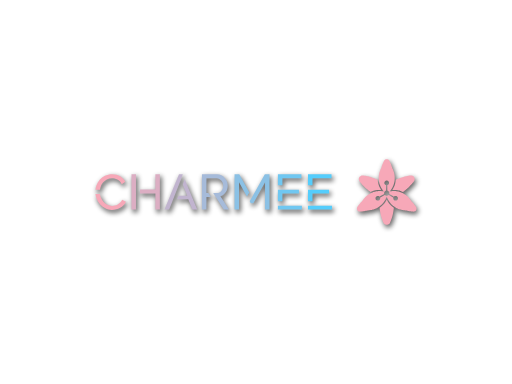
t = 0.00 s
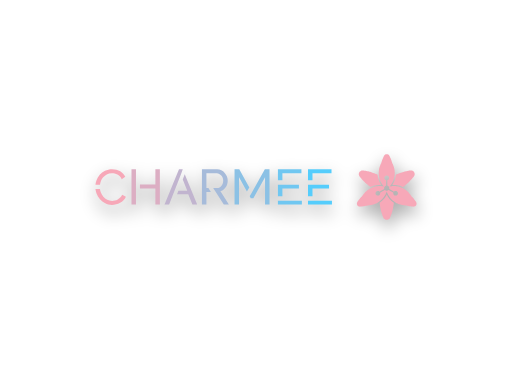
t = 1.00 s
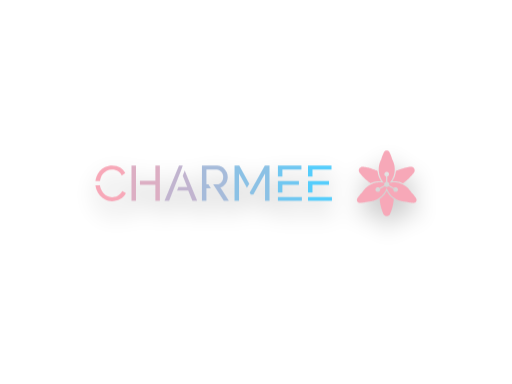
t = 1.50 s
t = 2.50 s: frame unchanged from t = 1.50 s, image omitted
t = 3.00 s: frame unchanged from t = 1.00 s, image omitted
t = 4.00 s: frame unchanged from t = 0.00 s, image omitted

The animated SVG that drew these frames (rendered in a browser with its animation timeline set to each time). Animation: 2 SMIL elements (animate=2), 1 CSS @keyframes rule; one cycle of 4.00 s.

<svg version="1.1" xmlns:cc="http://creativecommons.org/ns#" xmlns:dc="http://purl.org/dc/elements/1.1/" xmlns:rdf="http://www.w3.org/1999/02/22-rdf-syntax-ns#" xmlns="http://www.w3.org/2000/svg" xmlns:xlink="http://www.w3.org/1999/xlink" x="0px" y="0px" viewBox="0 0 1024 768" xml:space="preserve">
<style>
#logo-hover{
transform: matrix(1,0,0,1,0,0);
animation: shift 4s ease-in-out;
animation-fill-mode:forwards;
}

@keyframes shift {
	0% { transform: matrix(1,0,0,1,0,0); }
	50% { transform: matrix(1,0,0,1,0,-20); }
	100% { transform: matrix(1,0,0,1,0,0); }
}


</style>
<defs>
<filter id="f1" x="-50%" y="-50%" width="200%" height="200%">
  <feGaussianBlur id="blur1" in="SourceGraphic" stdDeviation="5" />
</filter>
</defs>
<path id="shadow" d="m773.41 318.34c-0.29 0-0.69 0.03-0.89 0.06-0.21 0.03-0.54 0.11-0.74 0.16-0.2 0.06-0.51 0.17-0.71 0.25-0.19 0.09-0.49 0.24-0.66 0.34-0.18 0.11-0.45 0.29-0.61 0.41-0.16 0.11-0.45 0.37-0.64 0.57-0.2 0.2-0.47 0.52-0.61 0.71-0.14 0.2-0.45 0.73-0.68 1.18-0.24 0.45-0.66 1.29-0.93 1.87-0.28 0.58-0.66 1.42-0.86 1.87-0.19 0.44-0.51 1.18-0.7 1.64-0.18 0.46-0.47 1.18-0.62 1.59-0.16 0.41-0.42 1.14-0.59 1.62s-0.44 1.29-0.6 1.8c-0.16 0.5-0.37 1.2-0.48 1.56-0.1 0.36-0.29 1.03-0.42 1.5l-0.23 0.86-0.68 1.39c-0.38 0.77-0.84 1.75-1.02 2.17-0.18 0.43-0.46 1.13-0.63 1.57-0.17 0.43-0.43 1.17-0.59 1.64-0.15 0.47-0.38 1.19-0.49 1.59-0.12 0.4-0.28 1.03-0.38 1.39-0.09 0.37-0.23 0.98-0.31 1.36s-0.2 1-0.27 1.38-0.17 1.02-0.23 1.44c-0.06 0.41-0.14 1.11-0.19 1.56s-0.11 1.12-0.14 1.5c-0.03 0.42-0.05 1.45-0.05 2.67s0.02 2.24 0.06 2.67c0.02 0.38 0.09 1.05 0.13 1.5 0.05 0.45 0.14 1.2 0.21 1.67 0.07 0.48 0.2 1.26 0.29 1.75s0.25 1.25 0.35 1.68 0.28 1.12 0.39 1.54c0.12 0.42 0.33 1.11 0.46 1.53 0.14 0.43 0.36 1.07 0.49 1.44 0.13 0.36 0.34 0.94 0.48 1.27 0.13 0.33 0.36 0.9 0.52 1.25 0.15 0.36 0.48 1.06 0.72 1.57 0.25 0.5 0.62 1.23 0.84 1.62 0.21 0.39 0.61 1.09 0.89 1.55 0.27 0.45 0.76 1.21 1.07 1.68 0.32 0.48 0.81 1.17 1.09 1.55 0.28 0.37 0.73 0.96 1 1.29 0.26 0.33 0.62 0.76 0.78 0.95 0.17 0.2 0.3 0.36 0.29 0.37-0.01 0-0.25-0.04-0.55-0.09-0.3-0.06-0.99-0.17-1.54-0.25s-1.39-0.18-1.86-0.23c-0.47-0.04-1.19-0.1-1.61-0.13-0.41-0.03-1.48-0.05-2.37-0.05-0.9 0-1.96 0.02-2.36 0.05s-1.04 0.08-1.42 0.11c-0.38 0.04-0.98 0.1-1.33 0.15-0.36 0.04-0.99 0.14-1.42 0.2-0.42 0.07-1.01 0.18-1.31 0.24s-0.75 0.15-1 0.21c-0.26 0.05-0.76 0.18-1.13 0.27s-0.99 0.26-1.4 0.37c-0.4 0.12-1.12 0.35-1.59 0.5-0.48 0.16-1.2 0.42-1.61 0.58-0.4 0.16-1.06 0.42-1.45 0.59-0.39 0.16-1.03 0.46-1.44 0.65-0.4 0.18-1.07 0.52-1.5 0.75-0.42 0.22-1.03 0.55-1.35 0.74-0.32 0.18-0.89 0.52-1.25 0.75-0.37 0.22-0.96 0.61-1.32 0.85-0.35 0.24-0.89 0.62-1.18 0.83-0.3 0.22-0.84 0.63-1.19 0.91-0.35 0.27-0.91 0.73-1.25 1.02-0.33 0.29-0.84 0.74-1.13 1-0.29 0.27-0.83 0.79-1.21 1.17s-0.91 0.92-1.17 1.21-0.66 0.74-0.89 1-0.66 0.79-0.96 1.17c-0.31 0.38-0.79 1.01-1.09 1.42-0.29 0.4-0.84 1.19-1.22 1.77l-0.69 1.04-1.07 1.09c-0.58 0.59-1.4 1.46-1.82 1.91-0.41 0.46-1.01 1.14-1.33 1.5-0.31 0.37-0.93 1.12-1.37 1.67s-1.06 1.34-1.36 1.75c-0.31 0.42-0.78 1.05-1.04 1.42s-0.79 1.15-1.18 1.73c-0.39 0.59-0.8 1.24-0.93 1.44-0.12 0.21-0.27 0.51-0.34 0.67s-0.17 0.44-0.23 0.63c-0.06 0.18-0.14 0.5-0.18 0.71-0.06 0.27-0.08 0.56-0.08 1.1 0.01 0.59 0.02 0.81 0.1 1.15 0.05 0.23 0.15 0.59 0.22 0.79 0.07 0.21 0.22 0.56 0.34 0.78 0.11 0.23 0.31 0.55 0.43 0.73 0.13 0.17 0.33 0.43 0.44 0.56 0.12 0.14 0.37 0.37 0.55 0.53 0.19 0.15 0.45 0.36 0.59 0.45s0.42 0.25 0.63 0.35c0.2 0.11 0.54 0.25 0.74 0.32s0.56 0.18 0.79 0.23c0.37 0.08 0.54 0.09 1.34 0.09 0.51-0.01 1.25-0.03 1.65-0.06 0.4-0.02 1.06-0.07 1.46-0.11 0.4-0.03 1.17-0.11 1.71-0.16 0.54-0.06 1.44-0.18 2-0.25 0.56-0.08 1.41-0.22 1.88-0.3s1.24-0.22 1.71-0.31 1.19-0.24 1.6-0.34c0.42-0.09 1.31-0.3 1.98-0.48 0.68-0.17 1.39-0.35 1.58-0.39 0.2-0.04 0.71-0.09 1.23-0.12 0.48-0.02 1.3-0.08 1.8-0.13s1.27-0.13 1.69-0.19 1.1-0.16 1.5-0.23 1.09-0.2 1.52-0.29c0.44-0.09 1.15-0.26 1.59-0.37 0.43-0.11 1.02-0.27 1.31-0.35 0.29-0.09 0.9-0.28 1.36-0.43 0.45-0.15 1.16-0.4 1.56-0.55 0.4-0.14 1.02-0.39 1.37-0.53 0.36-0.15 0.96-0.42 1.34-0.59s0.92-0.43 1.21-0.57c0.29-0.15 0.86-0.45 1.27-0.67 0.41-0.23 1.08-0.61 1.48-0.85s1.08-0.66 1.5-0.94c0.43-0.28 1.06-0.71 1.4-0.96s0.9-0.67 1.24-0.93 0.89-0.71 1.23-1 0.88-0.76 1.2-1.05c0.32-0.3 1.03-0.98 1.56-1.53 0.54-0.55 1.22-1.27 1.52-1.61 0.29-0.33 0.73-0.85 0.97-1.14 0.24-0.3 0.71-0.9 1.04-1.33 0.32-0.44 0.74-1.01 0.92-1.28 0.19-0.27 0.51-0.75 0.72-1.08 0.22-0.33 0.52-0.82 0.68-1.08s0.47-0.81 0.7-1.21c0.22-0.4 0.6-1.11 0.83-1.58 0.23-0.46 0.56-1.16 0.74-1.54 0.17-0.38 0.49-1.14 0.7-1.68 0.22-0.54 0.46-1.19 0.55-1.45 0.09-0.25 0.17-0.47 0.19-0.47 0.01 0 0.06 0.14 0.11 0.31 0.06 0.16 0.22 0.62 0.37 1.01s0.44 1.11 0.65 1.6c0.21 0.5 0.63 1.4 0.93 2 0.3 0.61 0.72 1.42 0.93 1.8 0.22 0.38 0.51 0.89 0.66 1.14 0.15 0.26 0.46 0.75 0.69 1.11 0.23 0.35 0.62 0.93 0.86 1.27s0.66 0.92 0.93 1.27c0.27 0.36 0.68 0.89 0.93 1.19 0.24 0.29 0.67 0.81 0.97 1.14 0.29 0.34 1.06 1.15 1.72 1.81 0.65 0.65 1.44 1.41 1.75 1.68 0.31 0.28 0.78 0.68 1.04 0.9 0.27 0.22 0.74 0.6 1.05 0.84s0.87 0.66 1.24 0.93c0.38 0.27 1.01 0.7 1.4 0.96 0.39 0.25 1.04 0.66 1.44 0.9s1.01 0.59 1.36 0.78c0.34 0.19 1.05 0.56 1.58 0.82s1.26 0.6 1.63 0.76 1.02 0.43 1.46 0.61c0.44 0.17 1.21 0.45 1.73 0.63 0.51 0.18 1.35 0.44 1.85 0.58 0.51 0.15 1.23 0.35 1.61 0.44s1 0.23 1.38 0.31c0.37 0.08 1.02 0.2 1.43 0.27 0.4 0.07 1.08 0.18 1.5 0.23 0.42 0.06 1.17 0.14 1.67 0.19 0.51 0.05 1.31 0.1 1.78 0.13 0.47 0.02 0.96 0.06 1.1 0.09 0.14 0.02 0.67 0.15 1.17 0.28 0.51 0.14 1.33 0.34 1.82 0.46 0.49 0.11 1.36 0.3 1.93 0.42 0.58 0.11 1.48 0.28 2 0.38 0.53 0.08 1.42 0.22 1.99 0.3 0.56 0.08 1.46 0.2 2 0.26 0.54 0.05 1.3 0.13 1.71 0.16 0.4 0.04 1.05 0.09 1.46 0.11 0.4 0.03 1.14 0.05 1.64 0.06 0.81 0 0.97-0.01 1.34-0.09 0.23-0.05 0.57-0.14 0.75-0.21 0.18-0.06 0.52-0.2 0.75-0.31 0.23-0.12 0.53-0.29 0.67-0.38 0.13-0.09 0.4-0.3 0.58-0.45 0.19-0.16 0.43-0.39 0.55-0.53 0.12-0.13 0.32-0.39 0.44-0.56 0.13-0.18 0.32-0.51 0.44-0.73 0.12-0.23 0.28-0.61 0.36-0.85s0.18-0.61 0.22-0.83c0.05-0.28 0.07-0.6 0.07-1.08 0-0.49-0.02-0.8-0.07-1.06-0.04-0.21-0.12-0.53-0.18-0.71-0.06-0.19-0.17-0.47-0.23-0.63-0.07-0.16-0.23-0.46-0.35-0.67-0.12-0.2-0.54-0.85-0.93-1.44-0.38-0.58-0.91-1.36-1.18-1.73-0.26-0.37-0.75-1.04-1.1-1.5-0.34-0.46-0.95-1.25-1.36-1.75-0.4-0.5-0.99-1.22-1.31-1.59-0.31-0.36-0.91-1.04-1.33-1.49-0.41-0.46-1.23-1.32-1.82-1.92l-1.07-1.09-0.65-0.98c-0.35-0.54-0.85-1.26-1.09-1.6-0.25-0.35-0.64-0.87-0.87-1.17s-0.61-0.77-0.84-1.04c-0.23-0.28-0.61-0.73-0.85-1s-0.74-0.81-1.11-1.21c-0.38-0.39-1.02-1.04-1.45-1.43-0.42-0.39-0.95-0.88-1.18-1.08s-0.67-0.57-0.98-0.83c-0.31-0.25-0.95-0.75-1.42-1.1s-1.26-0.92-1.77-1.25c-0.5-0.34-1.26-0.82-1.69-1.08-0.42-0.25-1.15-0.66-1.6-0.91-0.46-0.25-1.15-0.6-1.53-0.78-0.37-0.18-0.94-0.44-1.25-0.58s-0.9-0.39-1.31-0.56c-0.41-0.16-1.09-0.42-1.5-0.57-0.42-0.15-1.06-0.37-1.44-0.49s-1.02-0.31-1.43-0.42c-0.4-0.11-1.01-0.27-1.35-0.35s-1.03-0.23-1.54-0.33c-0.5-0.11-1.28-0.25-1.73-0.31-0.44-0.07-1.13-0.17-1.52-0.21-0.39-0.05-1.05-0.12-1.46-0.15-0.42-0.03-1.29-0.08-1.94-0.11-0.65-0.02-1.6-0.03-2.1-0.02-0.51 0.02-1.25 0.04-1.65 0.07-0.4 0.02-1.11 0.08-1.58 0.12-0.47 0.05-1.25 0.14-1.73 0.21-0.49 0.07-1.18 0.18-1.55 0.25-0.36 0.07-0.67 0.12-0.68 0.11s0.11-0.16 0.25-0.33c0.15-0.16 0.51-0.59 0.79-0.95 0.29-0.35 0.75-0.95 1.03-1.32 0.27-0.37 0.76-1.06 1.08-1.54s0.81-1.25 1.09-1.7c0.27-0.46 0.64-1.1 0.82-1.42s0.54-1.04 0.81-1.59c0.28-0.55 0.61-1.26 0.75-1.58 0.15-0.32 0.42-0.98 0.61-1.46s0.44-1.15 0.55-1.48c0.12-0.33 0.29-0.84 0.38-1.13 0.09-0.28 0.23-0.74 0.31-1.02 0.08-0.27 0.22-0.75 0.3-1.06s0.22-0.89 0.31-1.29c0.09-0.41 0.23-1.08 0.31-1.51 0.08-0.42 0.21-1.16 0.27-1.64 0.07-0.48 0.16-1.15 0.19-1.48 0.04-0.34 0.1-0.96 0.13-1.4 0.04-0.44 0.08-1.49 0.09-2.34 0.02-0.97 0.01-1.9-0.02-2.52-0.03-0.54-0.09-1.37-0.13-1.85-0.05-0.49-0.12-1.17-0.17-1.53-0.05-0.35-0.14-0.99-0.21-1.41-0.07-0.43-0.2-1.14-0.29-1.58s-0.24-1.1-0.34-1.48c-0.09-0.37-0.25-0.97-0.35-1.33s-0.29-0.98-0.42-1.39-0.39-1.18-0.59-1.71c-0.19-0.53-0.52-1.35-0.72-1.83-0.21-0.49-0.69-1.51-1.06-2.28l-0.69-1.39-0.29-1.09c-0.17-0.59-0.42-1.48-0.56-1.96-0.15-0.48-0.41-1.31-0.59-1.83-0.17-0.53-0.52-1.51-0.78-2.19-0.25-0.67-0.62-1.62-0.82-2.11-0.21-0.49-0.52-1.21-0.69-1.61-0.18-0.4-0.54-1.17-0.8-1.72s-0.67-1.37-0.9-1.81c-0.23-0.45-0.54-0.97-0.67-1.16-0.14-0.2-0.42-0.52-0.61-0.72-0.2-0.2-0.49-0.46-0.64-0.57-0.16-0.12-0.44-0.3-0.61-0.41-0.18-0.1-0.48-0.25-0.67-0.34-0.19-0.08-0.51-0.19-0.71-0.25-0.19-0.05-0.54-0.13-0.77-0.16-0.23-0.04-0.65-0.06-0.94-0.06zm-549.12 29.96c-5.37 0-10.04 1.09-14.21 3.08-4.28 2.09-7.75 4.77-10.63 8.15-2.89 3.38-5.07 7.15-6.56 11.33-1.1 2.98-1.69 5.96-1.99 8.84h9.04c0.3-1.89 0.7-3.78 1.29-5.66 1-3.28 2.59-6.27 4.67-8.85 1.99-2.58 4.57-4.77 7.56-6.36 2.98-1.59 6.45-2.48 10.43-2.48 1.79 0 3.57 0.2 5.46 0.6 1.79 0.39 3.58 1.09 5.37 1.98 1.69 1 3.38 2.19 4.87 3.68 1.49 1.59 2.78 3.48 3.87 5.66l7.06-4.57c-2.19-4.57-5.57-8.24-10.04-11.13-4.57-2.78-9.94-4.27-16.19-4.27zm38.71 0.4v70.54h8.94v-70.54h-8.94zm47.79 0v30.5h-30.9v7.95h30.9v32.09h8.94v-70.54h-8.94zm47.22 0l-28.91 70.54h9.14l23.55-60.21 3.77-10.33h-7.55zm45.88 0v70.54h8.94v-25.33h8.94l-4.96-7.95h-3.98v-29.31h20.77c1.69 0 3.28 0.39 4.87 1.19 1.59 0.79 2.88 1.79 4.07 3.18s2.09 2.88 2.78 4.67c0.7 1.79 1.1 3.68 1.1 5.56 0 1.99-0.3 3.78-0.9 5.57-0.69 1.89-1.49 3.37-2.48 4.77-1.1 1.39-2.39 2.48-3.88 3.18-1.49 0.79-3.18 1.19-4.97 1.19h-7.85l5.17 7.95 16.1 25.33h10.13l-17.09-27.02c2.19-0.5 4.27-1.49 6.06-2.88 1.79-1.3 3.38-2.88 4.67-4.77 1.29-1.79 2.29-3.88 2.98-6.16 0.7-2.29 1.1-4.67 1.1-7.16 0-2.78-0.6-5.46-1.59-8.14-1.1-2.69-2.59-5.07-4.47-7.26-1.89-2.18-4.18-3.87-6.76-5.16-2.58-1.3-5.47-1.99-8.55-1.99h-30.2zm65.2 0v70.54h8.95v-54.54l15.79 28.21 4.77-8.14-20.07-36.07h-9.44zm60.61 0l-25.63 45.8-4.67 8.15 2.18 3.88h5.07l23.45-41.83v54.54h8.94v-70.54h-9.34zm26.14 0v21.86h8.94v-13.91h38.06v-7.95h-47zm60.16 0v21.86h8.94v-13.91h38.06v-7.95h-47zm108.8 2.29c-0.32 0-0.7 0.02-0.85 0.04-0.16 0.02-0.46 0.07-0.67 0.12-0.22 0.05-0.56 0.14-0.76 0.21-0.21 0.07-0.62 0.25-0.92 0.4s-0.72 0.39-0.94 0.55c-0.21 0.15-0.59 0.47-0.82 0.69-0.24 0.23-0.53 0.53-0.64 0.67s-0.29 0.4-0.41 0.57c-0.11 0.17-0.3 0.5-0.42 0.73-0.11 0.23-0.27 0.59-0.35 0.81s-0.19 0.62-0.25 0.88c-0.06 0.27-0.13 0.73-0.16 1.03-0.04 0.41-0.03 0.69 0 1.1 0.03 0.31 0.09 0.76 0.15 1.01 0.06 0.26 0.15 0.58 0.2 0.73 0.04 0.15 0.16 0.44 0.25 0.65s0.26 0.54 0.39 0.75c0.12 0.21 0.55 0.82 0.96 1.36 0.4 0.53 1.07 1.39 1.47 1.89s0.91 1.14 1.14 1.42c0.24 0.27 0.75 0.88 1.14 1.34 0.39 0.45 1.01 1.16 1.37 1.56s1.04 1.13 1.5 1.62c0.46 0.5 1.33 1.39 1.92 1.98 0.6 0.6 1.46 1.44 1.92 1.88 0.46 0.43 1.27 1.18 1.79 1.65 0.53 0.48 1.33 1.18 1.78 1.57 0.44 0.38 1.19 1 1.64 1.37 0.46 0.38 1.18 0.95 1.59 1.28 0.41 0.32 1.18 0.91 1.71 1.3 0.52 0.4 1.3 0.96 1.71 1.26 0.41 0.29 0.78 0.53 0.81 0.53 0.04-0.01 0.27-0.1 0.52-0.22s0.81-0.36 1.23-0.54c0.43-0.18 1.13-0.47 1.57-0.63 0.43-0.17 1.15-0.42 1.58-0.56 0.44-0.15 1.15-0.37 1.59-0.5 0.43-0.12 1.13-0.31 1.54-0.42 0.41-0.1 0.92-0.22 1.13-0.27s0.72-0.15 1.11-0.23c0.4-0.07 1.09-0.2 1.54-0.27 0.44-0.06 1.11-0.16 1.47-0.21 0.37-0.04 0.98-0.11 1.36-0.14 0.38-0.04 1.04-0.09 1.48-0.11 0.43-0.03 1.44-0.05 2.23-0.06 0.79 0 1.76 0.01 2.16 0.03l0.72 0.04-0.31-0.47c-0.17-0.26-0.48-0.76-0.68-1.1-0.21-0.35-0.55-0.92-0.75-1.28-0.19-0.35-0.65-1.22-1-1.93s-0.79-1.67-0.99-2.13c-0.19-0.46-0.48-1.16-0.63-1.56-0.16-0.41-0.43-1.17-0.61-1.71s-0.42-1.31-0.53-1.72c-0.12-0.4-0.32-1.14-0.44-1.65-0.13-0.51-0.32-1.36-0.42-1.89-0.11-0.54-0.25-1.33-0.32-1.75-0.06-0.42-0.17-1.17-0.22-1.67-0.06-0.49-0.12-1.05-0.14-1.24-0.01-0.19-0.04-0.36-0.07-0.38s-0.43-0.21-0.89-0.42c-0.47-0.21-1.31-0.57-1.86-0.81s-1.43-0.6-1.95-0.81c-0.51-0.21-1.33-0.53-1.81-0.71s-1.31-0.49-1.84-0.67c-0.52-0.19-1.38-0.49-1.89-0.66-0.52-0.17-1.36-0.44-1.87-0.6-0.52-0.16-1.32-0.4-1.79-0.54-0.48-0.13-1.18-0.33-1.57-0.44-0.39-0.1-1.27-0.33-1.94-0.49-0.68-0.17-1.63-0.4-2.11-0.51-0.48-0.1-1.19-0.25-1.56-0.33-0.38-0.08-1.19-0.24-1.8-0.35-0.6-0.12-1.38-0.26-1.73-0.31-0.34-0.06-1.06-0.17-1.59-0.26-0.52-0.08-1.55-0.22-2.28-0.31-1.02-0.13-1.44-0.17-1.89-0.16zm97.4 0.01c-0.51-0.01-0.92 0.01-1.23 0.05-0.25 0.03-0.89 0.12-1.42 0.19-0.52 0.07-1.5 0.21-2.16 0.31-0.67 0.11-1.72 0.28-2.34 0.4-0.62 0.11-1.41 0.26-1.75 0.33-0.35 0.07-1.17 0.25-1.84 0.39-0.66 0.15-1.7 0.39-2.31 0.54-0.61 0.16-1.61 0.42-2.23 0.59s-1.6 0.45-2.19 0.62c-0.58 0.18-1.87 0.59-2.86 0.92-0.98 0.33-2.35 0.81-3.03 1.06-0.69 0.26-1.78 0.68-2.42 0.94-0.65 0.26-1.59 0.65-2.09 0.87-0.51 0.22-1.22 0.53-1.59 0.7-0.36 0.16-0.75 0.34-0.86 0.39l-0.19 0.1-0.07 0.74c-0.04 0.41-0.12 1.1-0.17 1.52-0.06 0.42-0.16 1.11-0.23 1.52s-0.21 1.11-0.3 1.56-0.28 1.26-0.41 1.8c-0.14 0.54-0.38 1.42-0.54 1.95s-0.43 1.35-0.59 1.81c-0.16 0.47-0.45 1.23-0.64 1.7s-0.47 1.15-0.63 1.5c-0.16 0.36-0.5 1.09-0.77 1.63s-0.68 1.32-0.91 1.75c-0.24 0.42-0.6 1.05-0.81 1.4-0.21 0.34-0.52 0.84-0.68 1.1l-0.31 0.47 0.72-0.04c0.4-0.02 1.37-0.03 2.16-0.03 0.79 0.01 1.79 0.03 2.23 0.06 0.43 0.02 1.09 0.07 1.46 0.11 0.37 0.03 0.97 0.1 1.35 0.14 0.38 0.05 1 0.13 1.38 0.19s0.99 0.17 1.36 0.23c0.36 0.07 1.04 0.21 1.5 0.31 0.46 0.11 1.19 0.29 1.62 0.4 0.44 0.12 1.16 0.32 1.6 0.46s1.15 0.37 1.58 0.52 1.19 0.43 1.68 0.63 1.23 0.51 1.63 0.69 0.79 0.36 0.86 0.39l0.13 0.06 0.76-0.55c0.43-0.3 1.13-0.82 1.58-1.15s1.15-0.87 1.56-1.19c0.42-0.33 1.1-0.87 1.53-1.21 0.42-0.35 1.07-0.88 1.44-1.19 0.36-0.31 1.03-0.89 1.48-1.28 0.45-0.4 1.08-0.97 1.42-1.27 0.33-0.31 1.15-1.09 1.83-1.74s1.76-1.73 2.4-2.4c0.65-0.67 1.4-1.46 1.67-1.76s0.72-0.8 1-1.11c0.27-0.31 0.78-0.89 1.13-1.29 0.34-0.4 0.89-1.05 1.21-1.44s0.84-1.03 1.15-1.42 0.9-1.15 1.3-1.69c0.41-0.53 0.84-1.14 0.96-1.35s0.3-0.54 0.39-0.75 0.21-0.53 0.27-0.71 0.14-0.51 0.19-0.73 0.11-0.64 0.13-0.95c0.04-0.41 0.04-0.67 0.01-1.09-0.03-0.31-0.1-0.77-0.16-1.04s-0.17-0.66-0.26-0.88c-0.08-0.22-0.24-0.58-0.35-0.81-0.12-0.23-0.3-0.56-0.42-0.73-0.11-0.18-0.27-0.4-0.35-0.5-0.09-0.11-0.31-0.35-0.49-0.54-0.19-0.19-0.47-0.46-0.63-0.59s-0.45-0.34-0.65-0.48c-0.2-0.13-0.56-0.32-0.8-0.44-0.23-0.11-0.62-0.27-0.87-0.35-0.24-0.08-0.64-0.18-0.89-0.23-0.34-0.07-0.65-0.1-1.23-0.11zm-452.76 7.34l-3.88 10.53 8.94 22.75h-17.68l-2.68 6.96h22.35l8.35 20.66h9.54l-24.94-60.9zm404.2 2.76c0.14 0.01 0.34 0.03 0.46 0.04 0.11 0.01 0.35 0.06 0.53 0.11 0.18 0.04 0.5 0.15 0.7 0.24s0.53 0.27 0.73 0.4c0.21 0.13 0.52 0.4 0.71 0.58 0.18 0.19 0.43 0.48 0.55 0.65 0.11 0.17 0.26 0.42 0.33 0.56s0.18 0.38 0.23 0.54c0.06 0.17 0.14 0.46 0.18 0.65 0.06 0.25 0.08 0.53 0.08 0.94-0.01 0.43-0.03 0.68-0.09 0.96-0.05 0.21-0.15 0.53-0.22 0.72-0.07 0.18-0.23 0.5-0.35 0.69-0.12 0.2-0.33 0.5-0.47 0.67s-0.41 0.42-0.59 0.57c-0.19 0.15-0.48 0.35-0.65 0.45s-0.5 0.25-0.73 0.33l-0.42 0.15v5.44 5.45l0.39 0.12c0.21 0.06 0.52 0.18 0.68 0.26 0.17 0.08 0.48 0.26 0.69 0.4s0.55 0.42 0.74 0.61c0.2 0.2 0.48 0.55 0.64 0.79 0.16 0.23 0.36 0.6 0.45 0.8 0.09 0.21 0.21 0.55 0.26 0.77 0.06 0.21 0.13 0.58 0.15 0.82 0.03 0.24 0.04 0.59 0.02 0.79-0.01 0.19-0.06 0.54-0.11 0.78s-0.07 0.45-0.05 0.47c0.02 0.01 2.15 1.24 4.72 2.73l4.68 2.7 0.22-0.21c0.12-0.11 0.34-0.28 0.48-0.38s0.4-0.25 0.58-0.33c0.18-0.09 0.45-0.2 0.6-0.25 0.14-0.05 0.36-0.11 0.47-0.13 0.11-0.03 0.37-0.07 0.59-0.09 0.25-0.02 0.54-0.02 0.81 0 0.24 0.02 0.58 0.08 0.77 0.13s0.5 0.16 0.7 0.25c0.2 0.08 0.53 0.26 0.73 0.4 0.2 0.13 0.52 0.39 0.7 0.58 0.19 0.18 0.45 0.5 0.58 0.7 0.14 0.2 0.32 0.53 0.41 0.74 0.08 0.2 0.19 0.51 0.24 0.7 0.05 0.18 0.1 0.52 0.13 0.75 0.03 0.29 0.03 0.55 0 0.84-0.03 0.23-0.08 0.57-0.13 0.74-0.04 0.18-0.13 0.46-0.2 0.62-0.07 0.17-0.2 0.43-0.29 0.59-0.1 0.16-0.25 0.39-0.35 0.52-0.09 0.12-0.3 0.34-0.46 0.5-0.16 0.15-0.41 0.36-0.57 0.46-0.16 0.11-0.43 0.27-0.61 0.36s-0.48 0.21-0.67 0.27c-0.18 0.06-0.49 0.13-0.68 0.15-0.22 0.04-0.57 0.05-0.94 0.03-0.45-0.02-0.68-0.05-0.98-0.13-0.22-0.06-0.61-0.21-0.86-0.34-0.25-0.12-0.58-0.32-0.73-0.43s-0.41-0.36-0.59-0.54c-0.17-0.18-0.39-0.44-0.49-0.59-0.1-0.14-0.26-0.44-0.36-0.65-0.11-0.22-0.24-0.57-0.3-0.8-0.08-0.33-0.11-0.53-0.12-1.05-0.02-0.52 0-0.72 0.06-1.02l0.08-0.36-0.38-0.22c-0.21-0.13-1.36-0.79-2.57-1.49-1.2-0.7-3.15-1.82-4.33-2.5l-2.14-1.24-0.37 0.32c-0.2 0.17-0.53 0.41-0.72 0.53-0.19 0.13-0.53 0.3-0.74 0.39-0.22 0.08-0.56 0.2-0.75 0.24-0.19 0.05-0.55 0.11-0.8 0.13-0.32 0.04-0.58 0.04-0.89 0-0.25-0.02-0.57-0.07-0.72-0.1-0.15-0.04-0.39-0.11-0.52-0.15-0.14-0.05-0.42-0.17-0.63-0.27-0.2-0.1-0.48-0.26-0.62-0.36-0.14-0.09-0.39-0.3-0.57-0.45l-0.32-0.28-4.5 2.6c-2.47 1.43-4.6 2.66-4.71 2.72l-0.21 0.12 0.07 0.37c0.07 0.3 0.08 0.5 0.06 1.02-0.01 0.52-0.03 0.72-0.12 1.05-0.06 0.22-0.18 0.56-0.27 0.76-0.09 0.19-0.25 0.48-0.36 0.64-0.1 0.16-0.33 0.45-0.51 0.64-0.18 0.18-0.45 0.43-0.6 0.54s-0.48 0.31-0.73 0.43c-0.25 0.13-0.64 0.28-0.85 0.34-0.31 0.08-0.54 0.11-0.99 0.13-0.37 0.02-0.72 0-0.94-0.03-0.19-0.02-0.49-0.09-0.68-0.15-0.18-0.06-0.48-0.18-0.65-0.27-0.17-0.08-0.39-0.2-0.48-0.26-0.09-0.05-0.31-0.22-0.48-0.35-0.17-0.14-0.42-0.39-0.56-0.55-0.14-0.17-0.33-0.43-0.43-0.6-0.1-0.16-0.25-0.45-0.33-0.63-0.07-0.17-0.17-0.47-0.22-0.65-0.04-0.18-0.1-0.51-0.13-0.75-0.03-0.3-0.03-0.53 0-0.84 0.03-0.23 0.09-0.57 0.13-0.75 0.05-0.19 0.16-0.5 0.25-0.7 0.09-0.21 0.27-0.54 0.4-0.74 0.14-0.2 0.4-0.52 0.58-0.7 0.19-0.19 0.5-0.45 0.71-0.58 0.2-0.14 0.53-0.32 0.73-0.41 0.2-0.08 0.52-0.2 0.71-0.24 0.18-0.05 0.52-0.11 0.75-0.13 0.28-0.02 0.56-0.02 0.84 0 0.22 0.03 0.55 0.08 0.72 0.13 0.17 0.04 0.44 0.13 0.6 0.19 0.15 0.06 0.41 0.19 0.57 0.28s0.37 0.22 0.46 0.29 0.26 0.21 0.36 0.31l0.2 0.19 2.66-1.53c1.46-0.85 3.58-2.07 4.71-2.72 1.41-0.82 2.06-1.21 2.06-1.26 0-0.04-0.03-0.17-0.07-0.3-0.03-0.13-0.08-0.44-0.1-0.7-0.04-0.35-0.04-0.59 0-0.93 0.02-0.25 0.09-0.63 0.14-0.84 0.06-0.21 0.18-0.56 0.27-0.77s0.29-0.58 0.45-0.81c0.16-0.24 0.44-0.59 0.64-0.79 0.2-0.19 0.5-0.45 0.68-0.57 0.17-0.12 0.48-0.3 0.69-0.4 0.2-0.1 0.54-0.24 0.75-0.3l0.38-0.12v-10.9l-0.28-0.1c-0.15-0.05-0.41-0.15-0.57-0.23-0.16-0.07-0.41-0.21-0.54-0.3-0.14-0.09-0.38-0.26-0.53-0.39s-0.38-0.36-0.51-0.53c-0.13-0.16-0.33-0.44-0.45-0.63-0.11-0.19-0.26-0.49-0.33-0.68-0.07-0.18-0.17-0.51-0.22-0.71-0.06-0.28-0.08-0.53-0.08-0.97-0.01-0.41 0.02-0.68 0.07-0.93 0.04-0.2 0.12-0.49 0.18-0.65s0.16-0.4 0.23-0.54 0.22-0.39 0.34-0.56c0.11-0.18 0.36-0.47 0.54-0.65 0.19-0.19 0.51-0.45 0.71-0.58 0.2-0.14 0.53-0.32 0.73-0.41 0.21-0.08 0.53-0.19 0.71-0.24 0.19-0.05 0.52-0.1 0.73-0.12s0.49-0.03 0.63-0.02zm-217.8 18.4v22.85h8.94v-15.4h33.09v-7.45h-42.03zm60.16 0v22.85h8.94v-15.4h33.09v-7.45h-42.03zm-425.1 8.54c0.4 2.99 1.09 5.87 2.19 8.75 1.59 4.37 3.87 8.25 6.85 11.62 2.98 3.38 6.46 6.16 10.53 8.25 3.98 2.19 8.45 3.18 13.32 3.18 2.68 0 5.46-0.3 8.34-1.09 2.79-0.7 5.47-1.69 8.05-3.18 2.58-1.29 4.87-3.08 6.86-5.07s3.58-4.37 4.77-7.05l-7.45-4.08c-1 2.19-2.29 4.08-3.88 5.67-1.59 1.58-3.28 2.88-4.97 3.87-1.89 0.99-3.67 1.79-5.66 2.19-1.99 0.49-3.88 0.69-5.66 0.69-3.58 0-6.76-0.69-9.74-2.28-2.98-1.49-5.56-3.58-7.75-6.16-2.29-2.59-3.98-5.47-5.17-8.85-0.79-2.08-1.29-4.17-1.59-6.46h-9.04zm582.55 11.19c-0.01 0-0.09 0.14-0.18 0.32s-0.35 0.67-0.58 1.1c-0.23 0.42-0.63 1.11-0.88 1.54-0.25 0.42-0.75 1.21-1.11 1.75s-0.94 1.36-1.28 1.81c-0.34 0.46-0.85 1.11-1.12 1.44-0.27 0.34-0.72 0.87-1.01 1.2-0.28 0.33-0.81 0.91-1.17 1.3-0.37 0.38-1 1.01-1.41 1.41-0.41 0.39-0.95 0.89-1.2 1.11-0.25 0.23-0.72 0.63-1.04 0.9s-0.87 0.71-1.21 0.98c-0.34 0.26-0.93 0.7-1.3 0.97-0.54 0.38-0.69 0.5-0.69 0.58 0 0.05 0.04 0.47 0.09 0.94s0.13 1.26 0.19 1.77c0.06 0.5 0.2 1.63 0.33 2.5 0.12 0.87 0.32 2.12 0.43 2.77 0.12 0.66 0.31 1.66 0.42 2.23 0.11 0.58 0.33 1.6 0.48 2.29 0.15 0.68 0.42 1.78 0.58 2.46 0.17 0.67 0.44 1.67 0.59 2.22s0.42 1.47 0.59 2.04 0.56 1.79 0.87 2.71c0.3 0.92 0.73 2.14 0.94 2.71s0.58 1.53 0.81 2.13c0.24 0.59 0.6 1.5 0.81 2 0.22 0.5 0.47 1.08 0.57 1.28 0.11 0.2 0.27 0.5 0.37 0.65s0.29 0.43 0.44 0.6c0.14 0.18 0.37 0.45 0.51 0.59 0.15 0.15 0.39 0.36 0.53 0.49 0.15 0.12 0.44 0.33 0.65 0.47 0.21 0.13 0.52 0.32 0.71 0.41 0.18 0.09 0.49 0.23 0.7 0.31 0.2 0.08 0.55 0.19 0.77 0.24 0.23 0.06 0.55 0.13 0.72 0.16 0.18 0.03 0.63 0.05 1.08 0.05 0.46 0 0.9-0.02 1.09-0.05 0.17-0.03 0.5-0.1 0.73-0.16 0.22-0.06 0.57-0.17 0.77-0.24 0.19-0.08 0.5-0.22 0.69-0.31 0.18-0.09 0.5-0.28 0.71-0.41 0.2-0.14 0.49-0.35 0.64-0.47 0.15-0.13 0.4-0.36 0.55-0.52 0.16-0.15 0.41-0.44 0.55-0.62 0.15-0.19 0.34-0.47 0.44-0.62 0.09-0.16 0.25-0.44 0.34-0.62s0.38-0.84 0.64-1.47c0.26-0.62 0.64-1.56 0.84-2.07 0.2-0.52 0.52-1.37 0.72-1.9 0.19-0.53 0.59-1.68 0.88-2.57 0.3-0.88 0.69-2.1 0.87-2.71 0.19-0.6 0.46-1.54 0.61-2.08s0.39-1.46 0.54-2.05c0.15-0.58 0.36-1.47 0.48-1.98 0.11-0.5 0.29-1.31 0.4-1.79 0.1-0.48 0.27-1.33 0.37-1.89 0.11-0.55 0.28-1.5 0.38-2.1s0.26-1.63 0.35-2.28c0.1-0.66 0.22-1.59 0.28-2.07 0.05-0.48 0.15-1.34 0.21-1.91 0.05-0.56 0.1-1.07 0.1-1.13 0-0.08-0.12-0.19-0.7-0.6-0.38-0.27-0.97-0.71-1.3-0.97s-0.87-0.69-1.2-0.96c-0.33-0.28-0.89-0.77-1.25-1.09-0.36-0.33-0.96-0.89-1.34-1.26s-0.96-0.97-1.3-1.34c-0.34-0.36-0.78-0.85-0.98-1.08s-0.61-0.72-0.91-1.08c-0.3-0.37-0.82-1.05-1.17-1.51-0.34-0.45-0.91-1.27-1.27-1.81s-0.86-1.33-1.12-1.75c-0.25-0.43-0.64-1.1-0.86-1.5-0.21-0.4-0.47-0.9-0.57-1.1s-0.19-0.36-0.21-0.36zm-217.61 12.06v7.95h47.89v-7.95h-47.89zm60.16 0v7.95h47.89v-7.95h-47.89z" transform="translate(3 5)" fill="#000000" stroke="#000000" stroke-width="2" filter="url(#f1)" opacity="0.6" />
<animate xlink:href="#blur1" attributeName="stdDeviation" from="5" to="5" dur="4s" begin="0s" values="5; 30; 5" keyTimes="0; 0.5; 1" repeatCount="1" fill="freeze" />
<animate xlink:href="#shadow" attributeName="opacity" from="0.6" to="0.1" dur="4s" begin="0s" values="0.6; 0.1; 0.6" keyTimes="0; 0.5; 1" repeatCount="1" fill="freeze" />

<g id="logo-hover">

 
 <g id="logo-group" transform="translate(-2.6046 .070665) scale(1)">
  <path id="path120569" style="font-variant-ligatures:none" d="m203.84 373.96c0.99361-3.2789 2.5834-6.2597 4.6699-8.843 1.9872-2.5834 4.5706-4.7693 7.5514-6.359 2.9808-1.5898 6.4584-2.484 10.433-2.484 1.7885 0 3.577 0.19872 5.4648 0.59616 1.7885 0.39744 3.577 1.093 5.3654 1.9872 1.6891 0.9936 3.3782 2.1859 4.8686 3.6763 1.4904 1.5898 2.7821 3.4776 3.875 5.6635l7.0546-4.5706c-2.1859-4.5706-5.5642-8.2469-10.035-11.128-4.5706-2.7821-9.936-4.2725-16.196-4.2725-5.3654 0-10.035 1.093-14.208 3.0802-4.2725 2.0866-7.7501 4.7693-10.632 8.1475-2.8814 3.3782-5.0674 7.1539-6.5578 11.327-1.093 2.9808-1.6891 5.9616-1.9872 8.843h9.0418c0.29808-1.8878 0.69551-3.7757 1.2917-5.6635zm43.122 25.337c-0.99359 2.1859-2.2853 4.0738-3.875 5.6635-1.5898 1.5898-3.2789 2.8814-4.968 3.875-1.8878 0.9936-3.6763 1.7885-5.6635 2.1859-1.9872 0.4968-3.875 0.69552-5.6635 0.69552-3.577 0-6.7565-0.69552-9.7373-2.2853-2.9808-1.4904-5.5642-3.577-7.7501-6.1603-2.2853-2.5834-3.9744-5.4648-5.1667-8.843-0.79488-2.0866-1.2917-4.1731-1.5898-6.4584h-9.0418c0.39744 2.9808 1.093 5.8622 2.1859 8.7437 1.5898 4.3718 3.875 8.2469 6.8558 11.625 2.9808 3.3782 6.4584 6.1603 10.532 8.2469 3.9744 2.1859 8.4456 3.1795 13.314 3.1795 2.6827 0 5.4648-0.29808 8.3462-1.093 2.7821-0.69552 5.4648-1.6891 8.0482-3.1795 2.5834-1.2917 4.8686-3.0802 6.8558-5.0674s3.577-4.3718 4.7693-7.0546z" stroke-miterlimit="2" stroke-width="0" fill="#f7a8b8"/>
  <path id="path120571" style="font-variant-ligatures:none" d="m265.6 419.17h8.9424v-70.546h-8.9424zm47.792-70.546v30.504h-30.901v7.9488h30.901v32.093h8.9424v-70.546z" stroke-miterlimit="2" stroke-width="0" fill="#dcaec3"/>
  <path id="path120573" style="font-variant-ligatures:none" d="m372.04 358.27-3.875 10.532 8.9424 22.753h-17.686l-2.6827 6.9552h22.356l8.3462 20.667h9.5386zm-3.875-9.6379h-7.5514l-28.914 70.546h9.1411l23.548-60.212z" stroke-miterlimit="2" stroke-width="0" fill="#c1b4cf"/>
  <path id="path120575" style="font-variant-ligatures:none" d="m443.26 392.15c2.1859-0.4968 4.2725-1.4904 6.061-2.8814 1.7885-1.2917 3.3782-2.8814 4.6699-4.7693 1.2917-1.7885 2.2853-3.875 2.9808-6.1603 0.69552-2.2853 1.093-4.6699 1.093-7.1539 0-2.7821-0.59616-5.4648-1.5898-8.1475-1.093-2.6827-2.5834-5.0674-4.4712-7.2533s-4.1731-3.875-6.7565-5.1667-5.4648-1.9872-8.545-1.9872h-30.21v70.546h8.9424v-25.337h8.9424l-4.968-7.9488h-3.9744v-29.311h20.766c1.6891 0 3.2789 0.39744 4.8686 1.1923 1.5898 0.79488 2.8814 1.7885 4.0738 3.1795 1.1923 1.391 2.0866 2.8814 2.7821 4.6699 0.69552 1.7885 1.093 3.6763 1.093 5.5642 0 1.9872-0.29808 3.7757-0.89424 5.5642-0.69552 1.8878-1.4904 3.3782-2.484 4.7693-1.093 1.391-2.3846 2.484-3.875 3.1795-1.4904 0.79488-3.1795 1.1923-4.968 1.1923h-7.8494l5.1667 7.9488 16.096 25.337h10.135z" stroke-miterlimit="2" stroke-width="0" fill="#a6bbda"/>
  <path id="path120577" style="font-variant-ligatures:none" d="m471.7 348.63v70.546h8.9424v-54.56l15.798 28.218 4.7693-8.1475-20.071-36.068zm60.61 0-25.635 45.805-4.6699 8.1475 2.1859 3.875h5.0674l23.449-41.831v54.549h8.9424v-70.546z" stroke-miterlimit="2" stroke-width="0" fill="#8bc1e5"/>
  <path id="path120579" style="font-variant-ligatures:none" d="m567.39 356.58h38.055v-7.9488h-46.997v21.859h8.9424zm-8.9424 54.648v7.9488h47.892v-7.9488zm8.9424-24.343h33.087v-7.452h-42.029v22.853h8.9424z" stroke-miterlimit="2" stroke-width="0" fill="#70c7f1"/>
  <path id="path120581" style="font-variant-ligatures:none" d="m627.55 356.58h38.055v-7.9488h-46.997v21.859h8.9424zm-8.9424 54.648v7.9488h47.892v-7.9488zm8.9424-24.343h33.087v-7.452h-42.029v22.853h8.9424z" stroke-miterlimit="2" stroke-width="0" fill="#55cdfc"/>
  <path id="icon" stroke-width=".75" fill="#f7a8b8" d="m776.02 318.27c-0.28648 0.002-0.6893 0.03-0.8949 0.0621-0.20558 0.0317-0.53585 0.10467-0.73434 0.1618-0.19808 0.0567-0.51666 0.17055-0.70765 0.25228-0.19099 0.0817-0.49123 0.23436-0.6672 0.33903-0.17639 0.10467-0.44953 0.28689-0.60757 0.40448-0.15803 0.11802-0.44661 0.37488-0.64176 0.57129-0.19473 0.19642-0.4687 0.51834-0.60798 0.71516-0.13928 0.19641-0.44619 0.72641-0.6818 1.1768-0.2356 0.45078-0.65344 1.2922-0.92865 1.8706-0.2748 0.57838-0.65969 1.4174-0.8553 1.8648-0.19557 0.44702-0.50999 1.1884-0.69889 1.6472-0.18849 0.4587-0.47038 1.1718-0.62592 1.5846-0.15555 0.41283-0.42117 1.1443-0.59006 1.625-0.16888 0.48081-0.43743 1.2877-0.59714 1.7931-0.15971 0.50541-0.37447 1.2093-0.47746 1.565-0.10342 0.35528-0.29232 1.0308-0.41992 1.5012l-0.23227 0.85485-0.68388 1.397c-0.37613 0.76815-0.83318 1.7439-1.015 2.1684-0.18223 0.42409-0.46747 1.128-0.63385 1.5638-0.1668 0.43577-0.43034 1.1768-0.5863 1.6472-0.15596 0.46996-0.37738 1.183-0.49248 1.5846-0.11509 0.40115-0.28439 1.03-0.37613 1.397-0.0913 0.36696-0.23269 0.97665-0.31358 1.3552-0.0809 0.37822-0.20267 0.99833-0.27106 1.3778-0.0684 0.37947-0.1718 1.0267-0.22977 1.4386-0.058 0.412-0.14303 1.1146-0.1889 1.5621-0.0463 0.44702-0.10758 1.123-0.13677 1.5012-0.0325 0.42368-0.053 1.4495-0.0525 2.6688 0 1.2206 0.0208 2.2447 0.0538 2.6688 0.0292 0.37822 0.0905 1.0538 0.13552 1.5012 0.045 0.44702 0.13761 1.2005 0.206 1.6738 0.068 0.47371 0.20016 1.2619 0.29356 1.7514 0.0934 0.48998 0.25187 1.2422 0.35279 1.6713 0.1005 0.42951 0.2773 1.1238 0.3924 1.5429 0.11551 0.4195 0.32067 1.1092 0.45662 1.5338 0.13552 0.42451 0.35319 1.0708 0.48371 1.4366 0.13094 0.36571 0.34695 0.9378 0.48039 1.2718 0.13344 0.3336 0.36821 0.89737 0.52208 1.2531 0.15346 0.35528 0.48038 1.0592 0.726 1.5638 0.24561 0.50457 0.62133 1.2364 0.83483 1.6263 0.21392 0.38989 0.61382 1.0838 0.88905 1.5421 0.2748 0.45828 0.75855 1.2184 1.0742 1.6888 0.31567 0.47078 0.80355 1.1647 1.0846 1.5421 0.28064 0.3778 0.73017 0.95955 0.99833 1.2927 0.26854 0.3336 0.62341 0.7635 0.78854 0.95535 0.16555 0.19182 0.29524 0.35445 0.28815 0.36154-0.007 0.007-0.25645-0.0329-0.55418-0.0888-0.29816-0.0555-0.99248-0.16638-1.5429-0.24603-0.55043-0.0796-1.3852-0.18181-1.8556-0.22726-0.46996-0.0455-1.1926-0.10508-1.6055-0.13261-0.41282-0.0275-1.4824-0.0496-2.3769-0.05-0.89445 0-1.9545 0.0225-2.356 0.0496-0.40116 0.0271-1.0392 0.078-1.4178 0.11301-0.37821 0.035-0.97867 0.10008-1.3344 0.14512-0.35529 0.045-0.9933 0.13803-1.4178 0.20683-0.42409 0.0688-1.0154 0.17348-1.3136 0.23227-0.29816 0.0588-0.74852 0.15304-1.0008 0.20975-0.25228 0.0567-0.75892 0.17848-1.1259 0.27063-0.36695 0.0926-0.99539 0.26188-1.3969 0.37697-0.40116 0.11467-1.12 0.33943-1.5971 0.49873-0.47704 0.15971-1.1997 0.41867-1.6054 0.57504-0.40616 0.15638-1.0571 0.42117-1.447 0.58797-0.3899 0.16638-1.0383 0.45787-1.4411 0.64761-0.4024 0.18931-1.078 0.52708-1.5012 0.75015-0.42284 0.22351-1.0316 0.55669-1.3528 0.74059-0.3211 0.18431-0.88403 0.52208-1.251 0.7506-0.36696 0.22852-0.95783 0.61299-1.3136 0.8544-0.35529 0.24186-0.89033 0.61716-1.1884 0.83445-0.29816 0.21767-0.83071 0.62258-1.1839 0.90075-0.35278 0.27814-0.91447 0.73934-1.2485 1.0254-0.33361 0.28565-0.84233 0.73559-1.1305 0.99953-0.28815 0.26438-0.83445 0.7902-1.2139 1.1692-0.37948 0.37905-0.90488 0.92407-1.1676 1.2114-0.2627 0.28731-0.66302 0.73767-0.88942 1.0008-0.22643 0.26312-0.66052 0.78772-0.96412 1.1663-0.30399 0.37822-0.79186 1.0162-1.0846 1.4178-0.29274 0.40115-0.84316 1.1989-1.2227 1.7718l-0.69055 1.0425-1.0654 1.085c-0.58631 0.59714-1.4066 1.4603-1.8223 1.9186-0.41617 0.45828-1.0145 1.1334-1.3294 1.5004-0.31484 0.36696-0.93322 1.1176-1.3744 1.668-0.44077 0.55044-1.0542 1.3386-1.3628 1.7514-0.30858 0.41283-0.77475 1.0508-1.0358 1.4178-0.26063 0.36696-0.79186 1.1455-1.1797 1.7306-0.38823 0.58505-0.80482 1.2322-0.92572 1.4386-0.12094 0.20642-0.27648 0.50666-0.34569 0.6672-0.0692 0.16055-0.17389 0.44453-0.23227 0.63092-0.058 0.1864-0.13928 0.50541-0.18014 0.7089-0.0542 0.27272-0.0734 0.5617-0.0721 1.0996 0.001 0.58839 0.0192 0.81188 0.093 1.1547 0.05 0.23352 0.14928 0.59006 0.22017 0.7923 0.0709 0.20184 0.22352 0.55212 0.33903 0.77768 0.1155 0.22518 0.31191 0.55211 0.43659 0.726s0.32318 0.427 0.44119 0.56253c0.11759 0.13552 0.36488 0.37321 0.54919 0.52834 0.18431 0.15554 0.44785 0.35778 0.58546 0.45036 0.13761 0.0922 0.41909 0.25229 0.6255 0.35612 0.20642 0.10342 0.54085 0.24686 0.74268 0.31817 0.20225 0.0713 0.55878 0.1718 0.7923 0.2231 0.3728 0.0817 0.53793 0.093 1.3424 0.0897 0.50457-0.002 1.246-0.0259 1.6472-0.053 0.40158-0.0271 1.0583-0.0767 1.4595-0.1105 0.40158-0.0337 1.1709-0.10926 1.7097-0.16764 0.53876-0.0584 1.4399-0.17139 2.0016-0.25062 0.56212-0.0796 1.4066-0.21017 1.8765-0.28981 0.47038-0.0801 1.2398-0.22184 1.7097-0.31484 0.47038-0.0934 1.1926-0.24394 1.6054-0.33527 0.41283-0.0909 1.3044-0.30774 1.9808-0.48121 0.6768-0.17389 1.384-0.34945 1.5721-0.39073 0.20016-0.0434 0.71056-0.0938 1.2302-0.12135 0.48872-0.0259 1.301-0.0851 1.8056-0.13094 0.50457-0.0463 1.2647-0.13094 1.6888-0.18807 0.42451-0.0575 1.1-0.16054 1.5012-0.22976 0.40157-0.0688 1.0863-0.201 1.522-0.29315 0.43577-0.0926 1.1488-0.25896 1.5846-0.37072 0.43577-0.11134 1.027-0.27021 1.3136-0.3532 0.2869-0.0826 0.89655-0.27354 1.3552-0.4245 0.4587-0.15054 1.1626-0.39615 1.5638-0.54585 0.40157-0.1497 1.02-0.39282 1.3744-0.54044 0.35445-0.14761 0.9549-0.4099 1.3344-0.58296 0.37947-0.17305 0.92453-0.43243 1.211-0.57588 0.2869-0.14386 0.85905-0.4441 1.2718-0.66762 0.41283-0.22309 1.0792-0.60298 1.4804-0.8436 0.40157-0.24061 1.0771-0.66637 1.5012-0.9462 0.42451-0.27939 1.0529-0.71098 1.397-0.9591 0.34403-0.24811 0.90158-0.66595 1.2389-0.9291 0.33735-0.26312 0.89115-0.71307 1.2302-0.99997 0.33902-0.2869 0.87945-0.76148 1.2005-1.055 0.32109-0.29315 1.025-0.98077 1.5642-1.5283 0.5396-0.54711 1.2197-1.2689 1.5124-1.6042 0.29232-0.33484 0.73017-0.85065 0.97245-1.1468 0.2427-0.29565 0.7089-0.89407 1.0366-1.3298 0.32735-0.43577 0.74518-1.01 0.92865-1.276 0.18306-0.26563 0.50749-0.75353 0.72141-1.0842 0.21392-0.33027 0.51834-0.8148 0.6768-1.0772 0.15803-0.26188 0.47163-0.8061 0.69638-1.2093 0.22435-0.40282 0.5984-1.113 0.83108-1.5776 0.23227-0.46496 0.56462-1.1584 0.73809-1.5421 0.17389-0.38323 0.49081-1.138 0.70473-1.6776s0.46079-1.1922 0.54919-1.4499c0.088-0.25813 0.17055-0.46912 0.18306-0.46912 0.0129-0.00042 0.0668 0.13552 0.1201 0.3019 0.0529 0.16638 0.21809 0.62133 0.36654 1.0112 0.14845 0.38989 0.44118 1.1121 0.65051 1.6054 0.20934 0.49289 0.62676 1.3936 0.92783 2.0016 0.30066 0.60756 0.72058 1.4145 0.93323 1.7931 0.21224 0.37821 0.50957 0.89445 0.66052 1.1468 0.15096 0.25228 0.4612 0.74934 0.69013 1.105 0.22852 0.35528 0.61258 0.92782 0.85403 1.2718 0.24103 0.34402 0.65886 0.91612 0.92828 1.2718 0.26937 0.3557 0.68846 0.88822 0.93075 1.1839 0.24227 0.29607 0.67928 0.81188 0.97079 1.1468 0.29191 0.33527 1.0663 1.1459 1.721 1.8019 0.65468 0.65594 1.4437 1.4162 1.7535 1.6897 0.30983 0.27356 0.77894 0.67637 1.0425 0.89528 0.26354 0.21892 0.73266 0.59589 1.0425 0.83775 0.30984 0.24144 0.87068 0.66052 1.2468 0.93075 0.37614 0.26979 1.0046 0.70181 1.397 0.9591 0.39198 0.25728 1.0417 0.66511 1.4428 0.9057 0.40158 0.2406 1.0112 0.59172 1.3553 0.7806 0.34402 0.18849 1.0571 0.55545 1.5846 0.8148 0.5275 0.25937 1.2598 0.60339 1.6276 0.76395 0.36737 0.16054 1.0241 0.43242 1.4595 0.60465 0.43493 0.1718 1.2135 0.45619 1.7293 0.63258 0.51625 0.17598 1.351 0.43911 1.8556 0.58464 0.50458 0.14553 1.2272 0.34027 1.6054 0.43243 0.37822 0.0922 0.99788 0.23352 1.3761 0.314 0.37821 0.0805 1.0216 0.20349 1.4295 0.27313 0.40741 0.07 1.0829 0.17306 1.5012 0.22977 0.41783 0.0567 1.1726 0.14053 1.6772 0.1864 0.50456 0.0463 1.3023 0.10384 1.7722 0.12844 0.47037 0.0246 0.96742 0.0642 1.105 0.0884 0.13761 0.0242 0.66594 0.15304 1.1738 0.2869 0.50791 0.13386 1.3244 0.33777 1.814 0.45327 0.48955 0.11551 1.3594 0.30525 1.9328 0.42201 0.57337 0.11634 1.4741 0.28523 2.0016 0.3753 0.52751 0.0896 1.4191 0.22851 1.9808 0.30858 0.56211 0.0801 1.4628 0.19349 2.0016 0.25187 0.53919 0.0583 1.3085 0.13385 1.7097 0.16763 0.40158 0.0342 1.0583 0.0838 1.4595 0.11093 0.40157 0.0271 1.1425 0.0513 1.6471 0.053 0.80228 0.003 0.97035-0.008 1.3386-0.0892 0.23186-0.0509 0.56963-0.14219 0.75061-0.20265 0.18139-0.0605 0.51708-0.20392 0.74642-0.3186 0.22936-0.11508 0.52959-0.28439 0.6672-0.37654 0.13762-0.0926 0.40116-0.29483 0.58547-0.45036 0.18432-0.15513 0.43159-0.39282 0.54919-0.52835 0.11801-0.13552 0.3165-0.38864 0.44119-0.56253 0.12468-0.17388 0.32317-0.50373 0.44077-0.73266 0.11759-0.22935 0.27897-0.61091 0.3582-0.84818 0.0797-0.23727 0.17722-0.60965 0.21767-0.82732 0.0509-0.27648 0.0726-0.60423 0.0722-1.0842-0.00042-0.4833-0.0225-0.79815-0.0734-1.058-0.04-0.2035-0.12093-0.52251-0.17889-0.7089-0.0583-0.1864-0.16305-0.47038-0.23227-0.63093-0.0692-0.16054-0.22477-0.46078-0.3457-0.6672-0.12093-0.20641-0.53751-0.85357-0.92572-1.4386-0.38781-0.58505-0.91905-1.3636-1.1801-1.7306-0.26062-0.36696-0.756-1.0425-1.1-1.5012-0.34445-0.4587-0.95828-1.2468-1.3636-1.7514-0.40574-0.50457-0.99495-1.2176-1.3098-1.5846-0.31441-0.36696-0.91072-1.0404-1.3252-1.4962-0.41449-0.4562-1.2347-1.3202-1.8236-1.9203l-1.07-1.0912-0.6476-0.97785c-0.35612-0.53793-0.84945-1.2593-1.0963-1.6034-0.24687-0.34403-0.63885-0.86948-0.87067-1.1676-0.23144-0.29816-0.60799-0.76725-0.8361-1.0425-0.22852-0.27522-0.61174-0.72266-0.85193-0.99458-0.2402-0.27188-0.74101-0.81607-1.113-1.2093-0.37155-0.39323-1.0208-1.0371-1.442-1.4303-0.42159-0.39323-0.95407-0.879-1.1834-1.0796-0.22936-0.20016-0.67012-0.57254-0.97995-0.82732-0.30942-0.25478-0.9474-0.75143-1.4174-1.1038-0.46954-0.35236-1.2673-0.91612-1.7722-1.2531-0.50456-0.33651-1.2648-0.81937-1.6893-1.0725-0.42408-0.25353-1.1468-0.66428-1.6054-0.91237-0.45869-0.24854-1.1438-0.60048-1.522-0.7827-0.37822-0.18223-0.94118-0.44411-1.251-0.5813-0.30983-0.13761-0.90074-0.38739-1.3136-0.55461-0.41282-0.16764-1.0892-0.42701-1.5033-0.5763-0.41367-0.14928-1.0612-0.36821-1.4387-0.48621-0.37738-0.11843-1.0179-0.30733-1.4232-0.42034-0.40575-0.11259-1.0154-0.27147-1.3553-0.35279-0.33985-0.0813-1.0308-0.23101-1.5354-0.33276-0.50456-0.10217-1.2831-0.24186-1.7306-0.31067-0.44702-0.0688-1.1321-0.16263-1.522-0.2085-0.38989-0.0454-1.0483-0.11092-1.4632-0.14553-0.41492-0.0346-1.2873-0.0838-1.9391-0.10925-0.65177-0.0254-1.5975-0.0346-2.1021-0.0204-0.50458 0.0146-1.2456 0.0446-1.6472 0.0675-0.40116 0.0229-1.1142 0.0797-1.5846 0.12593-0.46995 0.0463-1.2489 0.1397-1.7306 0.20725-0.48163 0.068-1.1751 0.17848-1.5412 0.24645-0.36613 0.0675-0.67221 0.11634-0.68055 0.10842-0.008-0.008 0.10508-0.15262 0.25145-0.32151 0.14637-0.16846 0.50124-0.59756 0.78856-0.95287 0.28772-0.35571 0.74726-0.94868 1.0221-1.3186 0.27439-0.36946 0.76268-1.0638 1.085-1.5429 0.32234-0.47872 0.81105-1.246 1.0867-1.7047 0.27523-0.4587 0.6451-1.0967 0.82193-1.4178 0.1768-0.32109 0.54334-1.0342 0.81442-1.5846 0.27147-0.55044 0.60924-1.2635 0.7506-1.5846 0.14178-0.32109 0.41325-0.97785 0.60341-1.4595 0.19057-0.48164 0.44035-1.148 0.55586-1.4804 0.11509-0.33277 0.28481-0.8394 0.37697-1.1259 0.0921-0.2869 0.2331-0.74643 0.31316-1.0216 0.0805-0.27522 0.21267-0.75353 0.29398-1.0634 0.0817-0.30984 0.22269-0.89153 0.31359-1.2927 0.0913-0.40158 0.23102-1.0767 0.31108-1.5012 0.0801-0.42451 0.20267-1.1655 0.2723-1.6472 0.0696-0.48164 0.15513-1.148 0.19057-1.4804 0.035-0.33277 0.0926-0.9612 0.12761-1.397 0.0355-0.43577 0.0755-1.4866 0.0892-2.3352 0.0158-0.9783 0.007-1.9016-0.0242-2.5228-0.0275-0.53919-0.0863-1.374-0.13093-1.8556-0.0446-0.48164-0.11927-1.1668-0.16555-1.522-0.0467-0.35571-0.14178-0.99368-0.21142-1.4178-0.0701-0.42451-0.20141-1.1326-0.29274-1.5734-0.0909-0.44119-0.24061-1.1075-0.33276-1.4804-0.0917-0.37322-0.24978-0.972-0.35112-1.3306-0.10132-0.35862-0.28981-0.98708-0.41908-1.397-0.12885-0.4095-0.3949-1.1764-0.59047-1.7038-0.19599-0.52751-0.52376-1.3532-0.72892-1.8348-0.20475-0.48164-0.68013-1.5045-1.0567-2.2726l-0.6843-1.397-0.29649-1.0842c-0.16305-0.59631-0.41575-1.4782-0.56128-1.9599-0.14554-0.48164-0.40866-1.3073-0.5838-1.8348-0.17556-0.52751-0.52584-1.5116-0.7785-2.1868-0.25271-0.67512-0.62467-1.6255-0.82733-2.1112-0.20224-0.4858-0.51248-1.2093-0.68888-1.6076-0.1768-0.39865-0.53584-1.1751-0.7977-1.7255-0.26145-0.55044-0.66594-1.364-0.8982-1.8081-0.23226-0.44411-0.53626-0.96788-0.67554-1.1638-0.13928-0.19599-0.41283-0.5175-0.60799-0.71474-0.19473-0.19724-0.48372-0.45495-0.64176-0.57295-0.15804-0.1176-0.43118-0.29982-0.60757-0.40449-0.17597-0.10467-0.47621-0.25729-0.6672-0.33903-0.19098-0.0817-0.50874-0.19515-0.70598-0.25186-0.19766-0.0563-0.54668-0.13094-0.77602-0.16555-0.22935-0.0342-0.65135-0.0609-0.93825-0.0588zm0.22935 42.766c0.13761 0.009 0.34403 0.0267 0.4587 0.0388 0.11467 0.0117 0.35528 0.0588 0.53501 0.10467 0.17972 0.0455 0.49248 0.15429 0.69472 0.24144 0.20266 0.0872 0.53418 0.26855 0.73684 0.40324 0.20266 0.13427 0.52 0.39532 0.70474 0.57963 0.18472 0.18431 0.43075 0.4758 0.54668 0.64801 0.11592 0.17181 0.2673 0.42534 0.33652 0.56295 0.0688 0.13762 0.17264 0.38156 0.23019 0.5421 0.0575 0.16055 0.13844 0.4512 0.17972 0.64636 0.053 0.24894 0.0746 0.52833 0.0734 0.93824-0.002 0.43285-0.0242 0.6818-0.0876 0.96158-0.0471 0.20767-0.1447 0.53001-0.21642 0.71599-0.0717 0.18598-0.2281 0.49956-0.34736 0.69639-0.11968 0.19682-0.33319 0.49581-0.47455 0.66469-0.14137 0.16889-0.40782 0.42743-0.59256 0.57504-0.18431 0.14762-0.47579 0.34903-0.6476 0.44703-0.17138 0.098-0.5004 0.24519-0.731 0.32692l-0.4195 0.14846 0.00075 5.4464 0.00042 5.4464 0.38531 0.11926c0.21141 0.0655 0.52125 0.1839 0.68763 0.26271 0.16638 0.0788 0.47621 0.25937 0.68805 0.40115 0.21183 0.14178 0.54543 0.41742 0.74101 0.61299 0.19849 0.1985 0.48247 0.54585 0.64176 0.7848 0.1568 0.23603 0.35821 0.59798 0.44744 0.80483 0.0892 0.20683 0.20725 0.55044 0.26271 0.7635 0.0555 0.2135 0.1226 0.58296 0.14887 0.8211 0.0271 0.24269 0.0358 0.58963 0.0204 0.7881-0.015 0.19474-0.0659 0.54835-0.11259 0.78525-0.0479 0.24144-0.0697 0.44535-0.0492 0.46412 0.02 0.0184 2.143 1.2481 4.718 2.733l4.6816 2.7001 0.21809-0.20559c0.1201-0.113 0.33486-0.28481 0.47789-0.38155 0.14303-0.0967 0.40574-0.24812 0.5838-0.3361 0.17806-0.088 0.44619-0.19975 0.59505-0.2477 0.14887-0.0484 0.36071-0.10759 0.47038-0.13136 0.10926-0.0238 0.3753-0.0617 0.59089-0.0838 0.25395-0.0267 0.54127-0.0267 0.81772 0 0.23477 0.0221 0.5788 0.0809 0.76478 0.13052 0.18556 0.0492 0.5004 0.15929 0.69889 0.24436 0.19891 0.0847 0.52667 0.26438 0.72892 0.39907 0.20266 0.13469 0.51916 0.39573 0.70348 0.58046 0.18472 0.18432 0.44577 0.50082 0.58046 0.70348 0.13469 0.20225 0.3165 0.53334 0.40366 0.73601 0.0871 0.20224 0.19724 0.51833 0.24395 0.70223 0.0471 0.1839 0.10466 0.52291 0.12843 0.7539 0.0296 0.28898 0.0296 0.55085 0 0.83985-0.0238 0.23102-0.0801 0.5642-0.1251 0.741-0.045 0.17682-0.13719 0.45578-0.20517 0.61967-0.0676 0.16388-0.19891 0.42868-0.2919 0.58797-0.093 0.15929-0.24811 0.39031-0.34443 0.51374-0.0963 0.12344-0.304 0.34903-0.46163 0.50123-0.15721 0.15221-0.41366 0.36238-0.5692 0.46704-0.15596 0.10467-0.43201 0.26397-0.61383 0.35445-0.1818 0.0901-0.4808 0.21143-0.66469 0.26939-0.18431 0.058-0.49165 0.12802-0.68305 0.15637-0.21892 0.0317-0.56712 0.0421-0.93742 0.0275-0.4512-0.0179-0.68138-0.0484-0.98498-0.13178-0.21767-0.0596-0.60257-0.21016-0.85485-0.33485-0.25228-0.12427-0.58171-0.31942-0.73183-0.43368s-0.41492-0.3557-0.58798-0.5371c-0.17305-0.18097-0.39489-0.44743-0.49289-0.59172-0.098-0.1447-0.26145-0.43827-0.36279-0.6526-0.10175-0.21434-0.23311-0.57338-0.29232-0.79733-0.0867-0.32985-0.1105-0.53167-0.12468-1.0542-0.0137-0.51958-0.002-0.71849 0.0605-1.0133l0.0771-0.36696-0.37781-0.22101c-0.20808-0.12177-1.3632-0.7902-2.5675-1.4858-1.2039-0.69514-3.1538-1.8223-4.3322-2.5041l-2.143-1.2398-0.36737 0.319c-0.20184 0.17556-0.52459 0.41825-0.71724 0.53918-0.19308 0.12093-0.52793 0.29274-0.74519 0.38115-0.21684 0.0888-0.55294 0.20016-0.74643 0.24811-0.19348 0.0476-0.55377 0.10675-0.80025 0.13094-0.319 0.0317-0.57629 0.0317-0.89235-0.00075-0.24436-0.0246-0.5667-0.0734-0.71641-0.10801-0.1497-0.035-0.38614-0.10217-0.52542-0.14928-0.13927-0.0476-0.41908-0.16888-0.62175-0.26981-0.20307-0.10049-0.48288-0.26062-0.62175-0.35486-0.13927-0.0942-0.39657-0.29815-0.57212-0.45286l-0.31942-0.28148-4.5007 2.603c-2.4758 1.4316-4.5962 2.6567-4.7126 2.723l-0.21184 0.12009 0.078 0.36864c0.0625 0.2969 0.0742 0.49455 0.0605 1.015-0.0138 0.52125-0.038 0.72475-0.12385 1.0513-0.0588 0.22225-0.18098 0.56336-0.27188 0.75682-0.0909 0.19391-0.25104 0.48497-0.35571 0.64718-0.10467 0.1618-0.33568 0.44619-0.51333 0.63217-0.17764 0.18557-0.44577 0.43119-0.59589 0.54544-0.15012 0.11426-0.47955 0.30941-0.73183 0.43368-0.25229 0.12469-0.63676 0.27522-0.85485 0.33485-0.30358 0.0834-0.53376 0.11384-0.98498 0.13178-0.37029 0.0146-0.71849 0.004-0.93742-0.0275-0.1914-0.0283-0.49874-0.0984-0.68305-0.15637-0.1839-0.058-0.47663-0.17598-0.65094-0.26271-0.17389-0.0863-0.39073-0.20391-0.48121-0.26146-0.0909-0.0571-0.30608-0.21767-0.47872-0.35612-0.17222-0.13886-0.42451-0.38531-0.56087-0.54836-0.13635-0.16304-0.33068-0.43159-0.43242-0.59714-0.10175-0.16555-0.24729-0.44785-0.32318-0.62717-0.0759-0.17973-0.17556-0.47288-0.22143-0.65219-0.0459-0.17889-0.10383-0.5154-0.12885-0.74726-0.0334-0.30691-0.0334-0.5371 0-0.84397 0.025-0.23186 0.0838-0.57129 0.13052-0.7539 0.0467-0.18265 0.15638-0.4979 0.24353-0.70015 0.0872-0.20266 0.26896-0.53375 0.40366-0.736 0.13469-0.20267 0.39573-0.51917 0.58046-0.70348 0.18431-0.18473 0.50082-0.44577 0.70348-0.58047 0.20224-0.13469 0.53334-0.3165 0.736-0.40366 0.20225-0.0872 0.52-0.19765 0.70556-0.24477 0.18599-0.0476 0.52626-0.10425 0.75683-0.12636 0.2748-0.0263 0.56128-0.0254 0.83235 0.002 0.22726 0.0233 0.55336 0.0784 0.72433 0.12219 0.17139 0.0438 0.4391 0.1301 0.59547 0.19182 0.15596 0.0617 0.41534 0.18765 0.57588 0.2798 0.16055 0.0922 0.36696 0.22435 0.4587 0.29357 0.0917 0.0688 0.25479 0.20933 0.36196 0.31192l0.19516 0.18681 2.6613-1.5338c1.4637-0.8436 3.5854-2.0684 4.715-2.7209 1.4032-0.81106 2.0537-1.2089 2.0533-1.2556-0.00042-0.038-0.0284-0.17222-0.0621-0.29816-0.0342-0.12635-0.083-0.44201-0.10842-0.70181-0.035-0.35153-0.0346-0.58922 0.00082-0.92782 0.0263-0.2502 0.0917-0.62842 0.14595-0.84068 0.0542-0.21226 0.17306-0.55878 0.26438-0.77017 0.0913-0.211 0.2944-0.57671 0.45119-0.8127 0.16138-0.24186 0.44077-0.58338 0.64218-0.78353 0.19599-0.19516 0.49915-0.45286 0.67388-0.57295 0.17514-0.11968 0.48622-0.30191 0.69222-0.40407 0.20599-0.10259 0.54585-0.23852 0.75562-0.30233l0.3795-0.12v-10.88l-0.28125-0.0923c-0.15471-0.0509-0.41283-0.15471-0.57337-0.23018-0.16055-0.0755-0.40449-0.21059-0.5421-0.29982-0.13761-0.0892-0.37322-0.26646-0.52334-0.39449-0.15012-0.1276-0.38072-0.36362-0.51249-0.525-0.13219-0.16137-0.33235-0.44661-0.44536-0.63467-0.11259-0.18765-0.26354-0.49289-0.33485-0.67846-0.0717-0.18514-0.16889-0.50707-0.21601-0.71473-0.0634-0.27981-0.0859-0.52876-0.0876-0.96158-0.001-0.40991 0.0204-0.6893 0.0734-0.93825 0.0413-0.19515 0.12218-0.4858 0.17973-0.64635 0.0575-0.16054 0.16137-0.40449 0.23018-0.5421 0.0692-0.13761 0.22059-0.39114 0.33652-0.56295 0.11592-0.17222 0.36195-0.4637 0.54669-0.64801 0.18473-0.18431 0.50206-0.44536 0.70473-0.57963 0.20266-0.13469 0.53418-0.31609 0.73683-0.40324 0.20225-0.0872 0.52167-0.19807 0.7089-0.24561 0.18766-0.048 0.51291-0.10258 0.72308-0.12176 0.20975-0.0188 0.49414-0.0267 0.63175-0.0175zm-48.84-10.114c-0.31609 0.003-0.70098 0.0213-0.8553 0.0413-0.15429 0.02-0.45453 0.0746-0.6672 0.12218-0.21267 0.0471-0.55544 0.14178-0.76185 0.21017-0.20642 0.0684-0.61924 0.24603-0.9174 0.39448-0.29816 0.14887-0.71975 0.39657-0.9366 0.55127-0.21684 0.15429-0.5888 0.46704-0.82605 0.69514-0.23769 0.22769-0.52208 0.52793-0.63218 0.6672-0.11008 0.13886-0.29481 0.39449-0.41074 0.56754-0.11593 0.17306-0.30524 0.50165-0.42075 0.72975s-0.2748 0.59339-0.35362 0.81188c-0.0788 0.21809-0.19265 0.61465-0.25228 0.88072-0.0596 0.26646-0.12969 0.73017-0.15596 1.0308-0.0354 0.40991-0.0354 0.68555 0.00083 1.1 0.0263 0.30399 0.0947 0.75937 0.15178 1.0117 0.0567 0.25229 0.14387 0.58088 0.19308 0.72975 0.0492 0.14887 0.16346 0.43994 0.25395 0.64635 0.0905 0.20642 0.26354 0.54419 0.3853 0.7506 0.12135 0.20642 0.55461 0.81608 0.96202 1.3552 0.40741 0.53918 1.0688 1.3903 1.4691 1.892 0.40073 0.50165 0.91739 1.1396 1.1484 1.4178 0.23144 0.27814 0.74268 0.8811 1.1368 1.3398 0.39406 0.4587 1.012 1.1622 1.3732 1.5638 0.36113 0.40116 1.0342 1.1321 1.4958 1.6242 0.46162 0.49206 1.3269 1.3832 1.9232 1.9808 0.59673 0.59756 1.46 1.4411 1.9182 1.8752 0.4587 0.43368 1.266 1.178 1.7939 1.6543 0.52793 0.4758 1.3256 1.1788 1.7722 1.5616 0.44661 0.38322 1.1876 1.0029 1.6463 1.3778 0.4587 0.37488 1.1718 0.94703 1.5846 1.2718 0.41283 0.32484 1.1822 0.91365 1.7097 1.3085 0.5275 0.39489 1.2964 0.9591 1.7092 1.2539 0.41241 0.29482 0.77812 0.53376 0.81315 0.53084 0.0346-0.003 0.26939-0.10216 0.52167-0.22059 0.25228-0.11842 0.80602-0.36236 1.2302-0.54168 0.42451-0.17973 1.128-0.4612 1.5638-0.62633 0.43577-0.16471 1.1488-0.41783 1.5846-0.56253 0.43577-0.14428 1.1488-0.36654 1.5846-0.49372 0.43576-0.12719 1.1301-0.31567 1.5429-0.41909 0.41283-0.10342 0.92407-0.22601 1.1355-0.27271 0.21184-0.0467 0.71098-0.14929 1.1096-0.2281 0.39824-0.0784 1.0884-0.19974 1.5329-0.26939 0.44494-0.0696 1.1092-0.16388 1.4762-0.20975 0.36696-0.0459 0.97702-0.11134 1.3552-0.14595 0.37864-0.0342 1.0446-0.0846 1.4804-0.11134 0.43576-0.0271 1.4399-0.0513 2.231-0.0538 0.79148-0.003 1.7626 0.0104 2.1592 0.0296l0.72016 0.0346-0.3065-0.47247c-0.1695-0.2595-0.47775-0.75375-0.6855-1.098s-0.5415-0.9165-0.741-1.272-0.65025-1.2278-1.002-1.9387c-0.35111-0.71099-0.79732-1.668-0.99165-2.1267-0.19432-0.4587-0.47955-1.1626-0.63342-1.5637-0.15387-0.40158-0.427-1.1705-0.60715-1.7097-0.18015-0.53919-0.42159-1.3094-0.53668-1.7122-0.11551-0.4024-0.31233-1.1459-0.43785-1.6522-0.12552-0.50624-0.31526-1.359-0.42117-1.8949-0.10634-0.53627-0.24728-1.3219-0.31317-1.7464-0.0659-0.42451-0.16722-1.1751-0.22476-1.668-0.0575-0.49289-0.11718-1.0513-0.13261-1.2398-0.0154-0.1889-0.0492-0.35945-0.0751-0.37947-0.0254-0.0196-0.42826-0.20808-0.8949-0.41908-0.46662-0.21101-1.3015-0.57755-1.8556-0.81443-0.5535-0.23775-1.4288-0.60075-1.9455-0.80849-0.51525-0.20776-1.332-0.52726-1.8135-0.71026-0.4815-0.18374-1.3072-0.4875-1.8352-0.675-0.52725-0.18674-1.3808-0.48075-1.8968-0.6525-0.516-0.17174-1.3582-0.4425-1.8712-0.60149-0.51225-0.15976-1.3192-0.40125-1.7925-0.53701-0.47325-0.13575-1.1798-0.33375-1.5698-0.43949-0.39-0.10651-1.2622-0.33076-1.9395-0.49876-0.67575-0.16874-1.6238-0.3945-2.1052-0.50175-0.48225-0.10724-1.1858-0.25949-1.5638-0.33824-0.37875-0.0788-1.1858-0.2355-1.7932-0.34951-0.6075-0.11325-1.3868-0.25349-1.731-0.3105-0.3435-0.0585-1.0582-0.171-1.5878-0.252-0.52875-0.0802-1.5562-0.22125-2.2815-0.31349-1.0275-0.1305-1.446-0.1665-1.8945-0.16201zm97.402 0.0129c-0.51374-0.01-0.9249 0.006-1.2302 0.0463-0.25228 0.0334-0.89033 0.11759-1.4178 0.18723-0.52751 0.0696-1.5033 0.21184-2.1684 0.31609-0.66512 0.10383-1.7159 0.2823-2.3352 0.39573-0.61924 0.11342-1.4074 0.26354-1.7514 0.33318-0.34402 0.0701-1.1697 0.24686-1.8348 0.39364-0.66511 0.14637-1.7064 0.3899-2.3144 0.54085-0.60757 0.15137-1.6117 0.41366-2.231 0.58297-0.61924 0.16971-1.6042 0.45078-2.1892 0.6255-0.58463 0.1743-1.8703 0.5863-2.8564 0.9153-0.98617 0.32901-2.3528 0.80692-3.0362 1.0625-0.68388 0.2552-1.7722 0.67763-2.4186 0.93825-0.64676 0.26063-1.5884 0.65177-2.093 0.86903-0.50457 0.21726-1.2176 0.53084-1.5846 0.69722-0.36696 0.16638-0.75308 0.34569-0.85778 0.39865l-0.19015 0.0963-0.0725 0.7431c-0.0401 0.40908-0.11844 1.0904-0.17515 1.5149-0.0563 0.42451-0.15887 1.1075-0.22851 1.5178-0.0696 0.41075-0.20225 1.1142-0.29482 1.5638-0.093 0.44953-0.27939 1.2581-0.4145 1.7973-0.13511 0.53918-0.3778 1.417-0.53918 1.9511-0.16138 0.53418-0.42701 1.3507-0.59005 1.814-0.16347 0.4637-0.4512 1.2272-0.6401 1.6976-0.18849 0.46996-0.47163 1.1455-0.62842 1.5012-0.15721 0.35528-0.50415 1.0871-0.77145 1.6263-0.26688 0.53876-0.67804 1.3269-0.91365 1.7514-0.2352 0.42409-0.59798 1.0529-0.80565 1.397-0.20809 0.34403-0.51584 0.8382-0.6843 1.0979l-0.3065 0.47246 0.72016-0.0346c0.39657-0.0192 1.3682-0.0325 2.1592-0.0296 0.79147 0.002 1.7952 0.0267 2.231 0.0534 0.43576 0.0271 1.0925 0.0767 1.4595 0.11093 0.36696 0.0338 0.97702 0.0993 1.3552 0.14512 0.37822 0.0459 0.99788 0.13135 1.3761 0.19015 0.37822 0.0584 0.98827 0.16221 1.3552 0.23018 0.36696 0.0684 1.0425 0.2085 1.5012 0.3115s1.1906 0.2819 1.6263 0.39824c0.43576 0.11592 1.1538 0.32192 1.5963 0.45786 0.44202 0.13553 1.1551 0.36947 1.5846 0.52 0.42909 0.15012 1.1842 0.4341 1.6772 0.6305 0.49289 0.19683 1.2251 0.50666 1.6263 0.68847 0.40157 0.18223 0.78855 0.35696 0.8607 0.38907l0.13135 0.058 0.76523-0.54711c0.42117-0.30066 1.1305-0.81855 1.5766-1.151 0.44577-0.33193 1.1497-0.8682 1.5638-1.1914 0.41408-0.32276 1.1-0.86858 1.5242-1.2122 0.42451-0.34402 1.0717-0.879 1.4386-1.1893 0.36696-0.31067 1.0334-0.88568 1.4804-1.2781 0.44744-0.39281 1.0855-0.9633 1.4178-1.2676 0.33277-0.30441 1.1584-1.0855 1.8348-1.7351 0.67679-0.64969 1.7576-1.731 2.4023-2.4023 0.64467-0.67179 1.3957-1.4654 1.6688-1.7635 0.27271-0.29816 0.72141-0.79523 0.9966-1.105 0.2748-0.30983 0.78225-0.89153 1.1276-1.2927 0.34528-0.40157 0.89032-1.0487 1.2114-1.4386 0.32109-0.3899 0.83903-1.0296 1.1505-1.4211 0.3115-0.39198 0.89865-1.1518 1.3048-1.6888 0.40658-0.5371 0.83858-1.1455 0.95993-1.352 0.12176-0.20642 0.29566-0.54544 0.3874-0.75308 0.0913-0.20766 0.21308-0.52667 0.27021-0.7089 0.0575-0.18222 0.14303-0.50957 0.18973-0.72724 0.0471-0.21809 0.10801-0.64343 0.13553-0.94575 0.038-0.41951 0.0388-0.68013 0.002-1.1-0.0263-0.30232-0.0963-0.76815-0.15596-1.0346-0.0596-0.26688-0.17473-0.66345-0.25562-0.8811-0.0809-0.21809-0.24103-0.5838-0.3557-0.81315-0.11468-0.22935-0.30233-0.55794-0.417-0.72975-0.11468-0.17222-0.27564-0.3974-0.35779-0.5004-0.0822-0.10341-0.30024-0.34444-0.48455-0.53626-0.18474-0.19182-0.46704-0.45662-0.62759-0.58839-0.16054-0.13178-0.45578-0.34653-0.65635-0.47747-0.20058-0.13052-0.55712-0.32943-0.79275-0.44202-0.23561-0.11259-0.62759-0.26979-0.87113-0.34944-0.24311-0.0797-0.64635-0.18599-0.89572-0.23561-0.34069-0.068-0.64594-0.0942-1.2251-0.10467zm-48.75 48.226c-0.0129 0-0.0951 0.14553-0.18223 0.32318-0.0876 0.17764-0.34819 0.67011-0.57921 1.0946-0.23101 0.42409-0.62758 1.1184-0.88072 1.5429-0.25312 0.42409-0.7548 1.2122-1.1138 1.7514-0.35945 0.53876-0.93405 1.3552-1.2769 1.814-0.34277 0.4587-0.84398 1.1063-1.1138 1.4386-0.2698 0.33235-0.72433 0.87195-1.01 1.1984-0.28564 0.32652-0.81562 0.90863-1.1776 1.2932-0.36237 0.38489-0.99458 1.0208-1.4057 1.4136-0.41074 0.39324-0.95077 0.89528-1.2005 1.1163-0.24937 0.221-0.71849 0.62424-1.0425 0.8961-0.3236 0.27146-0.86903 0.71181-1.2118 0.97784-0.34277 0.26646-0.92947 0.70265-1.3031 0.9699-0.53042 0.37906-0.68013 0.50666-0.68013 0.57922 0 0.0509 0.038 0.47538 0.0847 0.94283 0.0463 0.46746 0.13177 1.2627 0.18931 1.7672 0.0575 0.50457 0.20642 1.6305 0.3311 2.502s0.32026 2.1192 0.43493 2.773c0.11426 0.65344 0.30107 1.6576 0.4145 2.231 0.11342 0.57338 0.33068 1.6004 0.48247 2.2822 0.15178 0.6818 0.41408 1.7889 0.58337 2.4603 0.16931 0.67137 0.43326 1.6709 0.58672 2.2214 0.15304 0.55044 0.41867 1.4699 0.58923 2.0433 0.17096 0.57338 0.56128 1.7931 0.86775 2.7105 0.30607 0.9174 0.72933 2.1371 0.94035 2.7105 0.21141 0.57338 0.57671 1.5304 0.81232 2.1267 0.2356 0.59631 0.60173 1.497 0.8136 2.0016 0.21225 0.50457 0.46829 1.0821 0.5692 1.2836 0.10092 0.201 0.2648 0.49206 0.36405 0.64635 0.0988 0.15387 0.29607 0.42618 0.43785 0.60423 0.14178 0.17806 0.37488 0.44202 0.5175 0.58631 0.14261 0.14386 0.38155 0.36279 0.53042 0.4858 0.14929 0.12302 0.43993 0.33527 0.64635 0.47121 0.20641 0.13594 0.52417 0.32235 0.70598 0.41367 0.18182 0.0917 0.49832 0.23101 0.70348 0.309 0.20516 0.0784 0.55336 0.18723 0.77438 0.24227 0.221 0.055 0.54251 0.1251 0.71432 0.15512 0.18431 0.0325 0.63009 0.055 1.0842 0.055s0.89985-0.0225 1.0842-0.055c0.17222-0.03 0.5004-0.10174 0.72933-0.15887 0.22935-0.0571 0.57671-0.16555 0.7719-0.24103 0.19557-0.0755 0.5054-0.21267 0.68847-0.30524 0.18348-0.0922 0.50206-0.27898 0.70848-0.41492 0.20641-0.13594 0.49748-0.34778 0.64635-0.47079 0.14929-0.12302 0.39823-0.35361 0.55378-0.51249 0.15554-0.15888 0.40198-0.4416 0.54752-0.62801 0.14511-0.18681 0.34152-0.4662 0.43576-0.62091 0.0942-0.15471 0.24645-0.43034 0.33819-0.61257 0.0917-0.18223 0.3803-0.8436 0.64134-1.4699 0.26105-0.62634 0.63884-1.5613 0.83985-2.077 0.20058-0.51625 0.52376-1.3699 0.71808-1.8974 0.19432-0.52751 0.59506-1.6818 0.88988-2.5646 0.29481-0.88275 0.68554-2.1026 0.8682-2.7105 0.18222-0.60799 0.45453-1.5462 0.60423-2.085 0.15012-0.53877 0.39365-1.4587 0.54168-2.0433 0.14804-0.58506 0.36405-1.4762 0.48039-1.9808 0.11592-0.50457 0.2944-1.3114 0.39615-1.7931 0.10216-0.48164 0.2723-1.3306 0.3778-1.8865 0.10592-0.55586 0.27564-1.5033 0.37697-2.1058 0.10133-0.60215 0.26021-1.63 0.35236-2.2835 0.0926-0.65386 0.21518-1.5825 0.27272-2.0642 0.0575-0.48164 0.15179-1.3398 0.20975-1.907 0.0575-0.56712 0.10467-1.0767 0.10467-1.1321 0-0.083-0.1251-0.19015-0.69847-0.60006-0.38406-0.27481-0.97036-0.71098-1.3031-0.96952-0.33235-0.25854-0.87195-0.6939-1.1993-0.96743-0.32692-0.27313-0.88987-0.76267-1.251-1.088-0.3607-0.32484-0.9633-0.89115-1.3386-1.2585-0.37572-0.36738-0.95993-0.96787-1.2986-1.3348-0.3386-0.36696-0.78022-0.85485-0.98122-1.0842-0.20099-0.22935-0.60965-0.71724-0.90862-1.0842-0.29899-0.36696-0.82403-1.0425-1.1668-1.5012-0.34236-0.4587-0.91695-1.2752-1.276-1.814-0.35945-0.53918-0.86107-1.3274-1.115-1.7514-0.25396-0.42451-0.64094-1.1-0.85988-1.5012-0.21892-0.40157-0.47913-0.89407-0.57838-1.0946-0.0988-0.20058-0.19057-0.36488-0.20308-0.36488z"/>
 </g>

</g>
</svg>